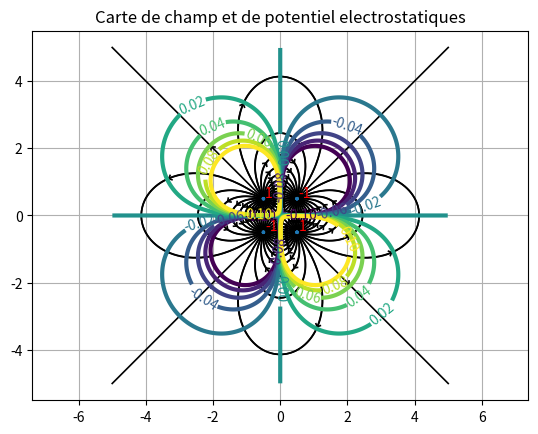

This figure's Python source: (Note: this script raises an exception after producing the figure.)
# -*- coding: utf-8 -*-

import os

"""
[redacted]
visualiser les cartes de champ et de potentielle pour des charges ponctuelles 
en 2D. On prend 1 / (4 pi epsilon_0) = 1, cela ne change pas l'allure des 
cartes.
"""

import matplotlib
import numpy as np
import matplotlib.cm as cm
import matplotlib.mlab as mlab
import matplotlib.pyplot as plt

N = 4  # nombre de charges

q = np.array([-1, -1, 1, 1])  	        # valeurs des charges
xq = np.array([-0.5, 0.5, -0.5, 0.5]) 	# abscisses des charges
yq = np.array([-0.5, 0.5, 0.5, -0.5]) 	# ordonnées des charges

# Intervalle de potentiels à tracer et nombre de courbes à tracer
Vmin = -.1
Vmax = .1
NV = 10
niveaux = np.linspace(Vmin, Vmax, NV + 1, endpoint="true")

print(niveaux)

plt.figure()

# Dimensions de la zone de tracé [-Lx,Lx]x[-Ly,Ly]
Lx = 5
Ly = 5
delta = 0.01  # pas de la grille pour le tracé des équipotentielles
npoints = 32  # nombres de ligne de champ à faire démarrer de chaque charge
d = 0.1  # distance de départ et d'arrêt de chaque de ligne de champ par rapport aux charges
l = 0.1  # taille de la flèche

# fonction potentiel électrostatique


def V(x, y):
    V = 0
    for i in range(0, N):
        V += q[i] / np.sqrt((x - xq[i])**2 + (y - yq[i])**2)
    return V

# fonction champ électrique


def Ex(x, y):
    Ex = 0
    for i in range(0, N):
        Ex += q[i] / ((x - xq[i])**2 + (y - yq[i])**2)**1.5 * (x - xq[i])
    return Ex


def Ey(x, y):
    Ey = 0
    for i in range(0, N):
        Ey += q[i] / ((x - xq[i])**2 + (y - yq[i])**2)**1.5 * (y - yq[i])
    return Ey

# fonction tracé de flèches en x1,y1, d'angle alpha


def fleche(x1, y1, alpha):
    xfl = np.array([x1 + l * np.cos(.75 * np.pi + alpha), x1,
                    x1 + l * np.cos(-.75 * np.pi + alpha)])
    yfl = np.array([y1 + l * np.sin(.75 * np.pi + alpha), y1,
                    y1 + l * np.sin(-.75 * np.pi + alpha)])
    plt.plot(xfl, yfl, linewidth=1.2, color="black")


# fonction de tracé de lignes équipotentielles

Nlignes = 10000  # nombre max d'itérations pour le tracé de la ligne de champ


def ligne(x0, y0, epsilon, i0): 	# (x0,y0) est le point de départ de la ligne de champ
    lx = [x0]
    ly = [y0]
    x = x0
    y = y0
    i = 0
    dist = 999999999999999.

    while (abs(x) < Lx and abs(y) < Ly and i < Nlignes and dist > d):
        i += 1
        Exx = Ex(x, y)
        Eyy = Ey(x, y)
        E = np.sqrt(Exx**2 + Eyy**2)
        dx = Exx / E * delta * epsilon
        dy = Eyy / E * delta * epsilon
        x += dx
        y += dy
        dist = 99999999999.
        for j in range(0, N):
            if (j != i0):
                dist_j_i0 = np.sqrt((x - xq[j])**2 + (y - yq[j])**2)
                if (dist_j_i0 < dist):
                    dist = dist_j_i0

        lx.append(x)
        ly.append(y)
    print(i)

    # on trace la ligne de champ
    plt.plot(np.array(lx), np.array(ly), color="black", linewidth=1.2)
    # on trace deux flèches au 1/3 de la ligne
    x1 = lx[i // 3]
    y1 = ly[i // 3]
    cosalpha = Ex(x1, y1) / np.sqrt(Ex(x1, y1)**2 + Ey(x1, y1)**2)
    sinalpha = Ey(x1, y1) / np.sqrt(Ex(x1, y1)**2 + Ey(x1, y1)**2)
    if (sinalpha > 0):
        alpha = np.arccos(cosalpha)
    else:
        alpha = -np.arccos(cosalpha)
    fleche(x1, y1, alpha)

# Calcule les points de départ des lignes de champ


def points_de_depart(N, xq, yq, d, npoints):
    for i in range(0, N):
        for j in range(0, npoints):
            x0 = xq[i] + d * np.sin(2 * np.pi / npoints * j)
            y0 = yq[i] + d * np.cos(2 * np.pi / npoints * j)
            ligne(x0, y0, abs(q[i]) / q[i], i)


points_de_depart(N, xq, yq, d, npoints)

x = np.arange(-Lx, Lx, delta)
y = np.arange(-Ly, Ly, delta)
X, Y = np.meshgrid(x, y)

Z = V(X, Y)


for i in range(0, N):
    plt.text(xq[i] + .05, yq[i] + .05, "%s" % q[i], color="red")

plt.axis('equal')
plt.scatter(xq[0:N], yq[0:N])
plt.grid()
CS = plt.contour(X, Y, Z, levels=niveaux, linewidths=3)
plt.clabel(CS, inline=1, fontsize=10)
plt.title('Carte de champ et de potentiel electrostatiques')

plt.savefig('PNG/Spe_cartes_electrostatiques.png')

os.system("pause")
